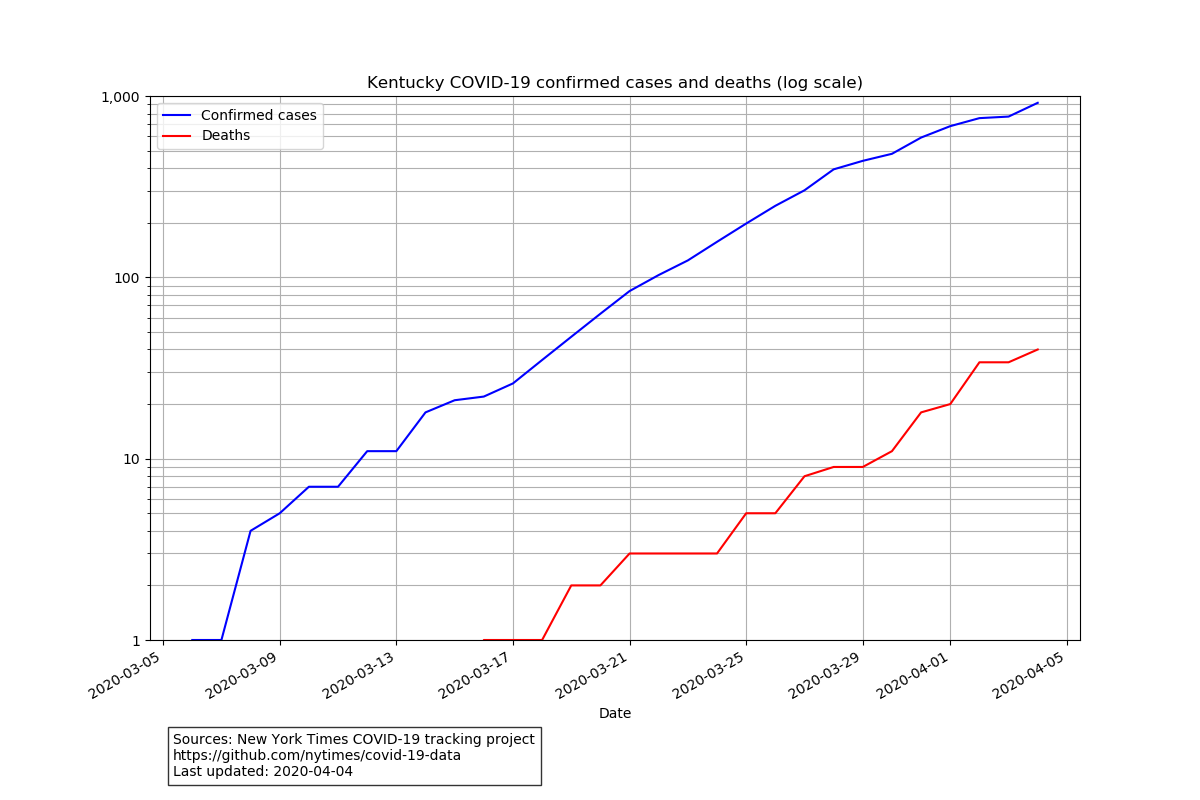

Values plotted in this chart, from the file beside it:
date, state, fips, cases, deaths
2020-03-06, Kentucky, 21, 1, 0
2020-03-07, Kentucky, 21, 1, 0
2020-03-08, Kentucky, 21, 4, 0
2020-03-09, Kentucky, 21, 5, 0
2020-03-10, Kentucky, 21, 7, 0
2020-03-11, Kentucky, 21, 7, 0
2020-03-12, Kentucky, 21, 11, 0
2020-03-13, Kentucky, 21, 11, 0
2020-03-14, Kentucky, 21, 18, 0
2020-03-15, Kentucky, 21, 21, 0
2020-03-16, Kentucky, 21, 22, 1
2020-03-17, Kentucky, 21, 26, 1
2020-03-18, Kentucky, 21, 35, 1
2020-03-19, Kentucky, 21, 47, 2
2020-03-20, Kentucky, 21, 63, 2
2020-03-21, Kentucky, 21, 84, 3
2020-03-22, Kentucky, 21, 103, 3
2020-03-23, Kentucky, 21, 124, 3
2020-03-24, Kentucky, 21, 157, 3
2020-03-25, Kentucky, 21, 198, 5
2020-03-26, Kentucky, 21, 248, 5
2020-03-27, Kentucky, 21, 302, 8
2020-03-28, Kentucky, 21, 394, 9
2020-03-29, Kentucky, 21, 439, 9
2020-03-30, Kentucky, 21, 480, 11
2020-03-31, Kentucky, 21, 590, 18
2020-04-01, Kentucky, 21, 682, 20
2020-04-02, Kentucky, 21, 755, 34
2020-04-03, Kentucky, 21, 770, 34
2020-04-04, Kentucky, 21, 917, 40
